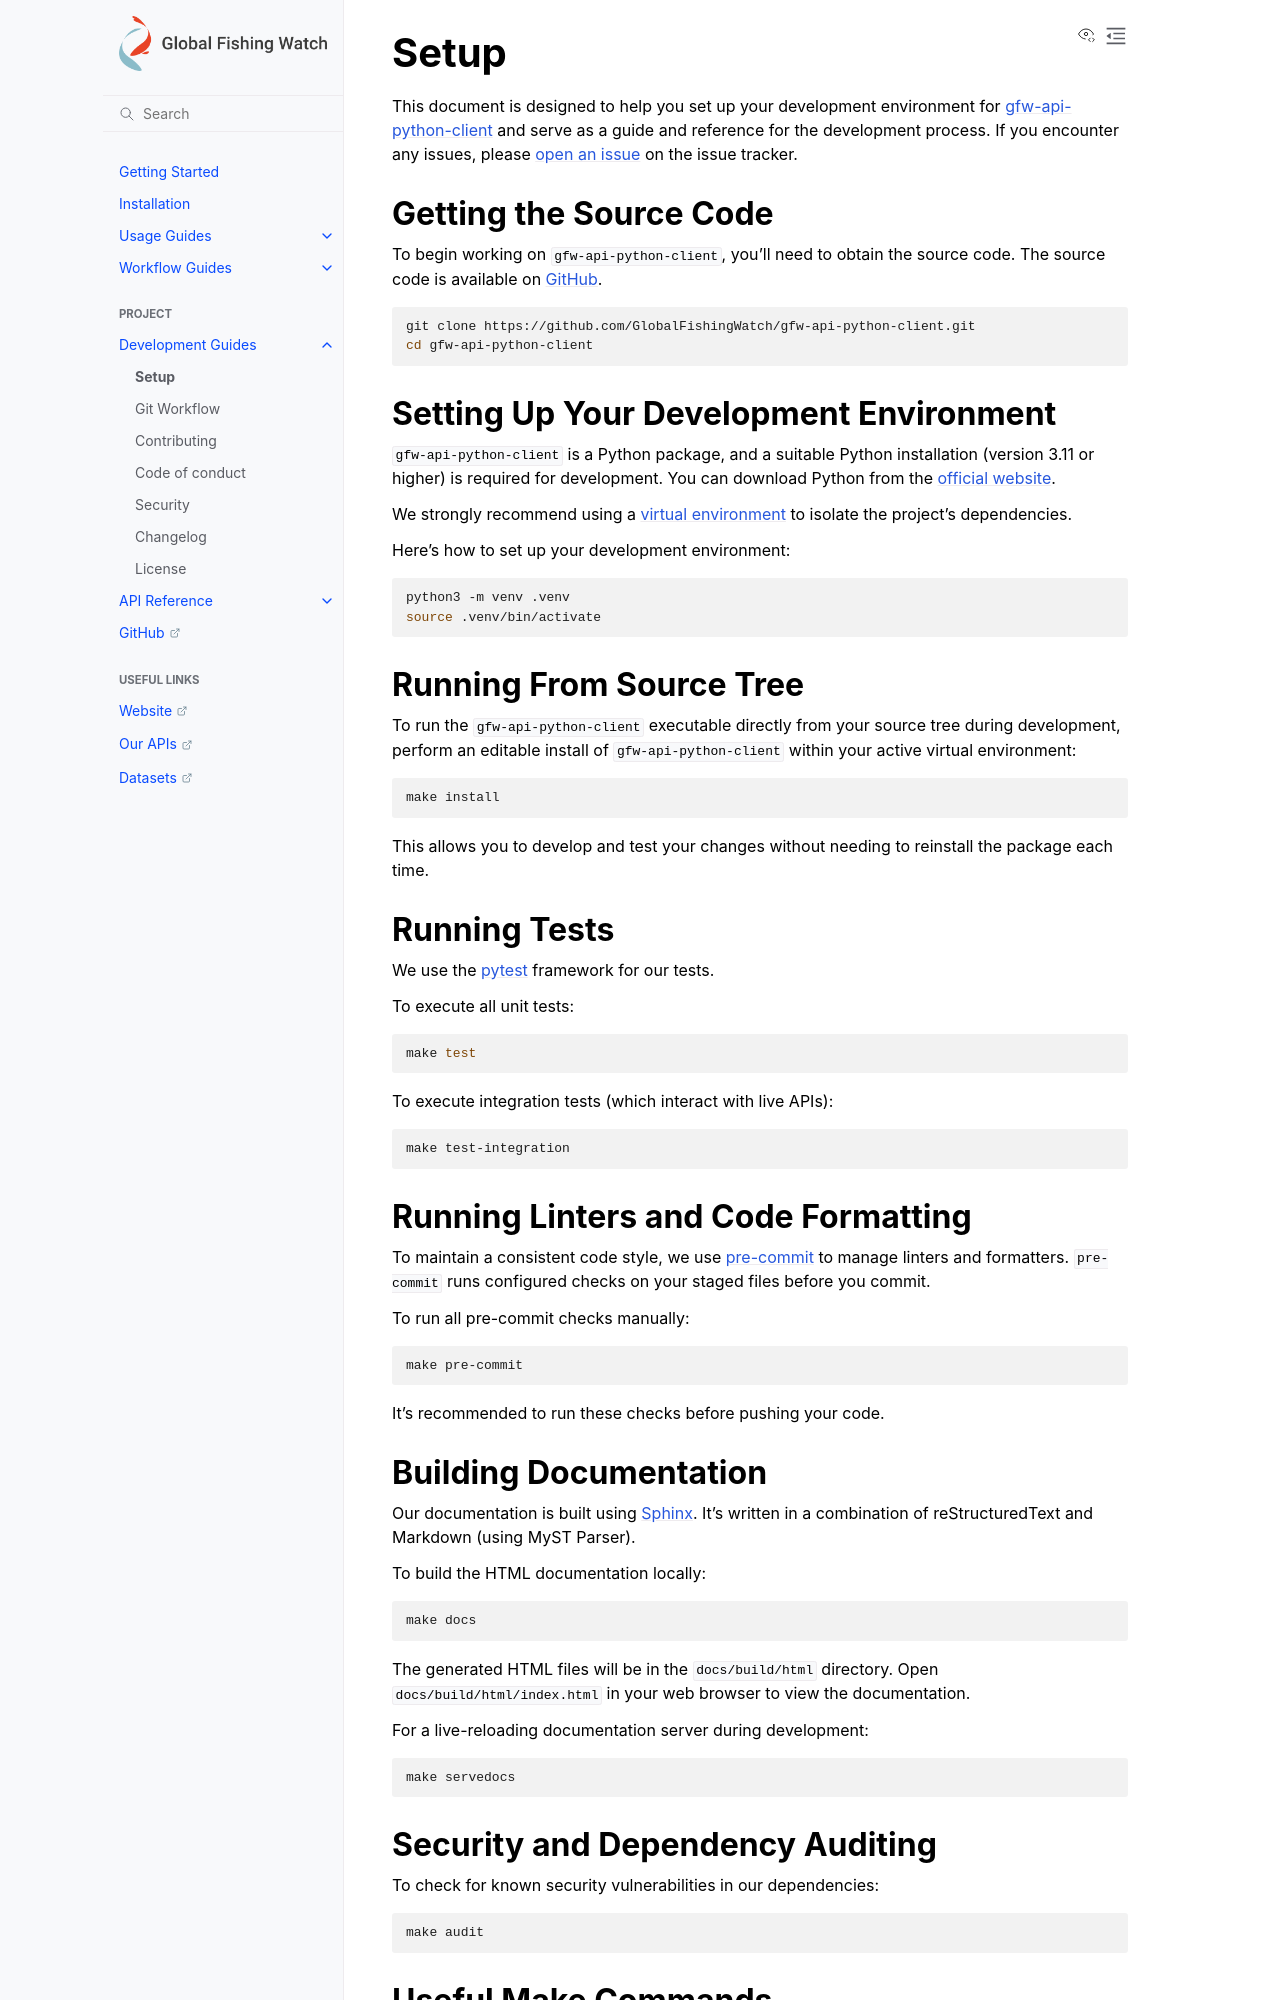

repository: GlobalFishingWatch/gfw-api-python-client · page: development-guides/setup.html · generator: sphinx

# Setup

This document is designed to help you set up your development environment for [gfw-api-python-client](https://github.com/GlobalFishingWatch/gfw-api-python-client) and serve as a guide and reference for the development process. If you encounter any issues, please [open an issue](https://github.com/GlobalFishingWatch/gfw-api-python-client/issues) on the issue tracker.

## Getting the Source Code

To begin working on `gfw-api-python-client`, you'll need to obtain the source code. The source code is available on [GitHub](https://github.com/GlobalFishingWatch/gfw-api-python-client).

```bash
git clone https://github.com/GlobalFishingWatch/gfw-api-python-client.git
cd gfw-api-python-client
```

## Setting Up Your Development Environment

`gfw-api-python-client` is a Python package, and a suitable Python installation (version 3.11 or higher) is required for development. You can download Python from the [official website](https://www.python.org/downloads/).

We strongly recommend using a [virtual environment](https://docs.python.org/3/tutorial/venv.html) to isolate the project's dependencies.

Here's how to set up your development environment:

```bash
python3 -m venv .venv
source .venv/bin/activate
```

## Running From Source Tree

To run the `gfw-api-python-client` executable directly from your source tree during development, perform an editable install of `gfw-api-python-client` within your active virtual environment:

```bash
make install
```

This allows you to develop and test your changes without needing to reinstall the package each time.

## Running Tests

We use the [pytest](https://pypi.org/project/pytest/) framework for our tests.

To execute all unit tests:

```bash
make test
```

To execute integration tests (which interact with live APIs):

```bash
make test-integration
```

## Running Linters and Code Formatting

To maintain a consistent code style, we use [pre-commit](https://pre-commit.com/) to manage linters and formatters. `pre-commit` runs configured checks on your staged files before you commit.

To run all pre-commit checks manually:

```bash
make pre-commit
```

It's recommended to run these checks before pushing your code.

## Building Documentation

Our documentation is built using [Sphinx](https://www.sphinx-doc.org/en/master/). It's written in a combination of reStructuredText and Markdown (using MyST Parser).

To build the HTML documentation locally:

```bash
make docs
```

The generated HTML files will be in the `docs/build/html` directory. Open `docs/build/html/index.html` in your web browser to view the documentation.

For a live-reloading documentation server during development:

```bash
make servedocs
```

## Security and Dependency Auditing

To check for known security vulnerabilities in our dependencies:

```bash
make audit
```

## Useful Make Commands

To list all `make` commands to help you during development at any time:

```bash
make help
```


## Next Steps and Useful Resources

We encourage you to explore the following resources to better understand the project and our development practices:
